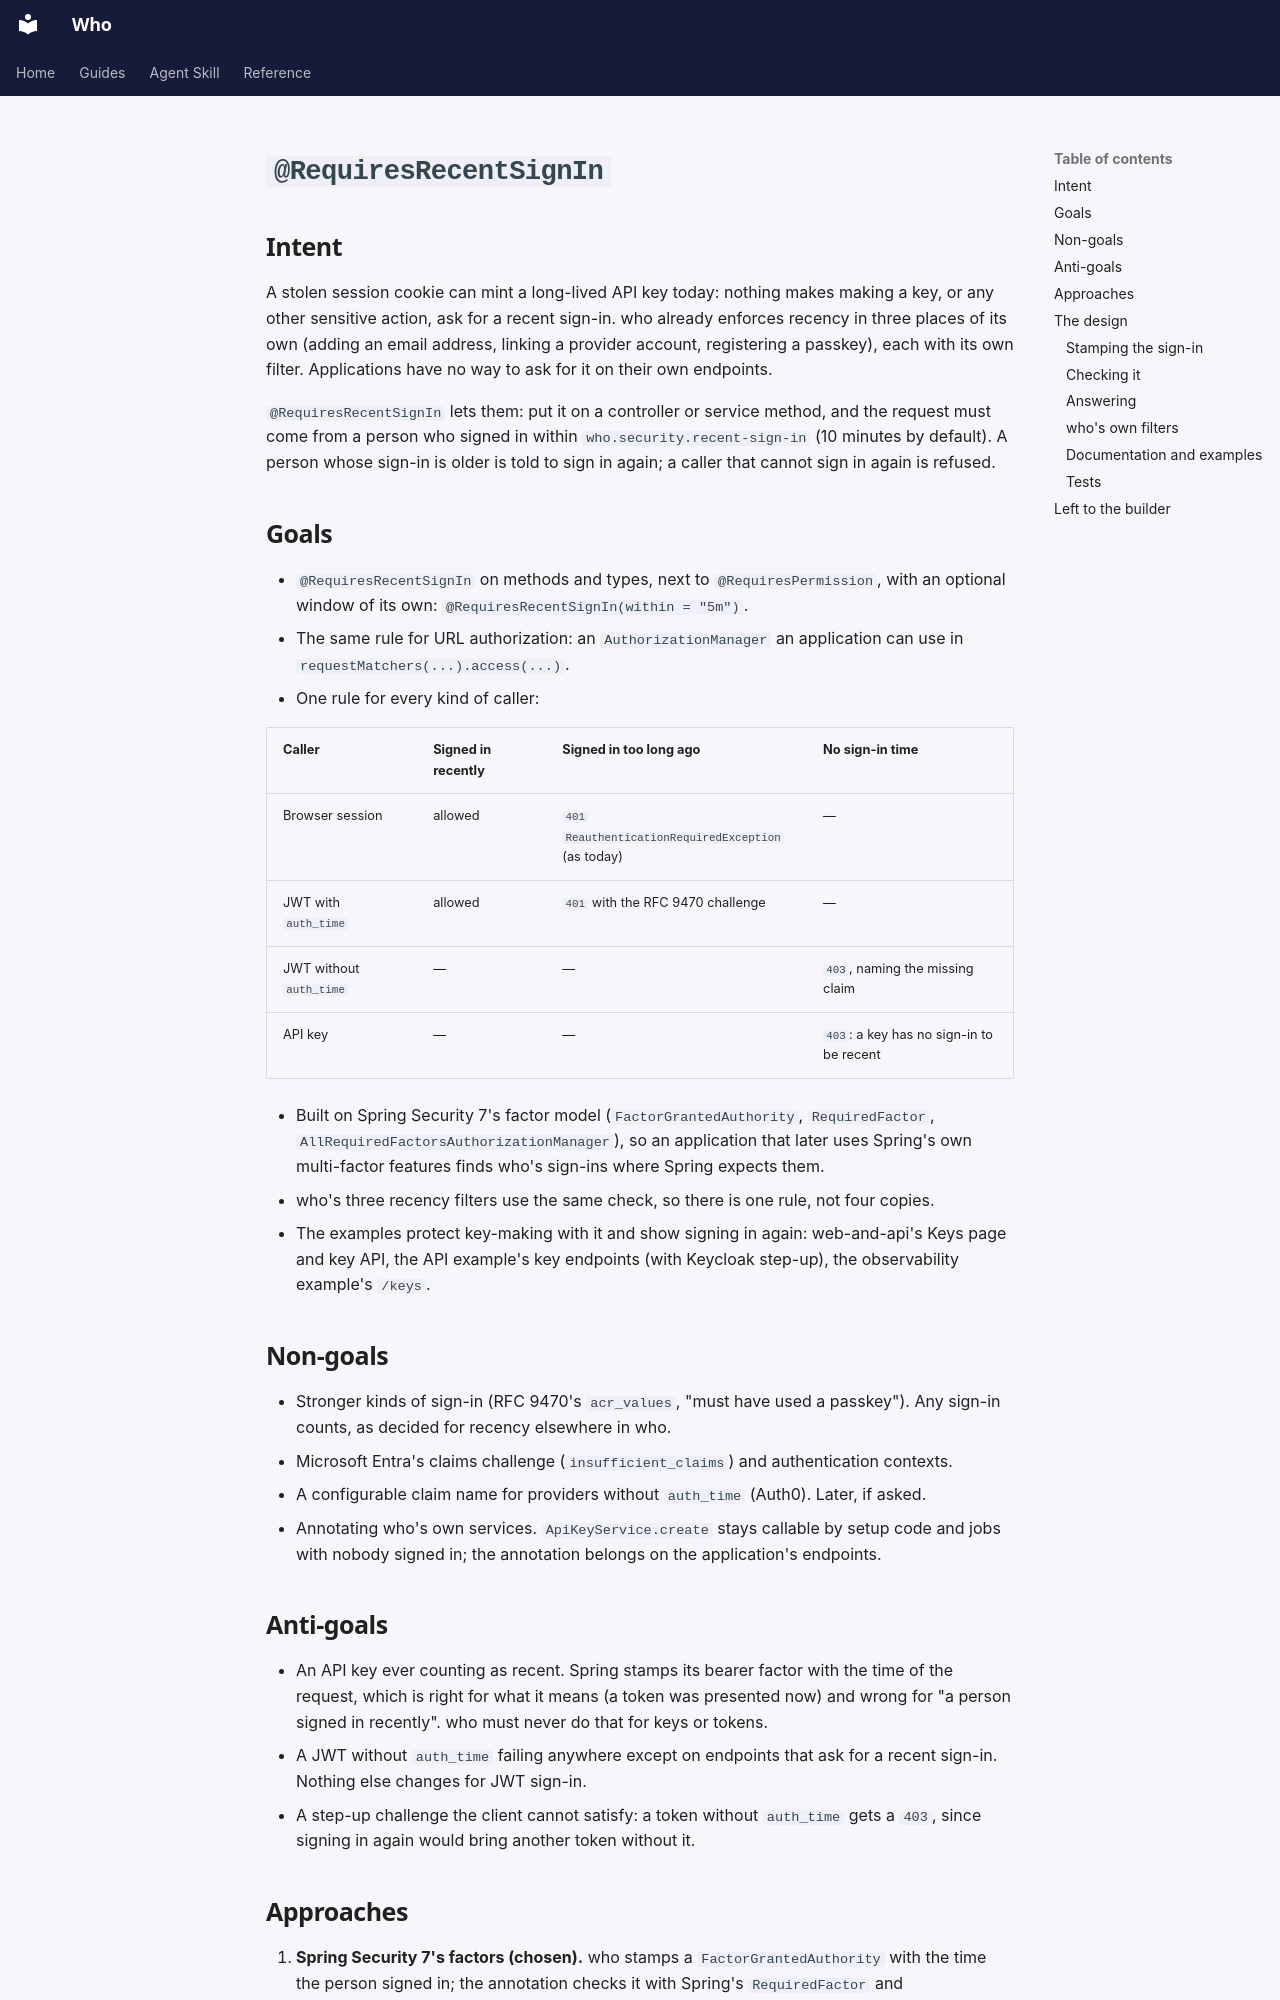

repository: jwcarman/who · page: superpowers/specs/2026-11-16-requires-recent-sign-in-design/index.html · generator: mkdocs

# `@RequiresRecentSignIn`

## Intent

A stolen session cookie can mint a long-lived API key today: nothing makes making a key, or any
other sensitive action, ask for a recent sign-in. who already enforces recency in three places of
its own (adding an email address, linking a provider account, registering a passkey), each with
its own filter. Applications have no way to ask for it on their own endpoints.

`@RequiresRecentSignIn` lets them: put it on a controller or service method, and the request must
come from a person who signed in within `who.security.recent-sign-in` (10 minutes by default). A
person whose sign-in is older is told to sign in again; a caller that cannot sign in again is
refused.

## Goals

- `@RequiresRecentSignIn` on methods and types, next to `@RequiresPermission`, with an optional
  window of its own: `@RequiresRecentSignIn(within = "5m")`.
- The same rule for URL authorization: an `AuthorizationManager` an application can use in
  `requestMatchers(...).access(...)`.
- One rule for every kind of caller:

  | Caller | Signed in recently | Signed in too long ago | No sign-in time |
  |---|---|---|---|
  | Browser session | allowed | `401` `ReauthenticationRequiredException` (as today) | — |
  | JWT with `auth_time` | allowed | `401` with the RFC 9470 challenge | — |
  | JWT without `auth_time` | — | — | `403`, naming the missing claim |
  | API key | — | — | `403`: a key has no sign-in to be recent |

- Built on Spring Security 7's factor model (`FactorGrantedAuthority`, `RequiredFactor`,
  `AllRequiredFactorsAuthorizationManager`), so an application that later uses Spring's own
  multi-factor features finds who's sign-ins where Spring expects them.
- who's three recency filters use the same check, so there is one rule, not four copies.
- The examples protect key-making with it and show signing in again: web-and-api's Keys page and
  key API, the API example's key endpoints (with Keycloak step-up), the observability example's
  `/keys`.

## Non-goals

- Stronger kinds of sign-in (RFC 9470's `acr_values`, "must have used a passkey"). Any sign-in
  counts, as decided for recency elsewhere in who.
- Microsoft Entra's claims challenge (`insufficient_claims`) and authentication contexts.
- A configurable claim name for providers without `auth_time` (Auth0). Later, if asked.
- Annotating who's own services. `ApiKeyService.create` stays callable by setup code and jobs with
  nobody signed in; the annotation belongs on the application's endpoints.

## Anti-goals

- An API key ever counting as recent. Spring stamps its bearer factor with the time of the
  request, which is right for what it means (a token was presented now) and wrong for "a person
  signed in recently". who must never do that for keys or tokens.
- A JWT without `auth_time` failing anywhere except on endpoints that ask for a recent sign-in.
  Nothing else changes for JWT sign-in.
- A step-up challenge the client cannot satisfy: a token without `auth_time` gets a `403`, since
  signing in again would bring another token without it.
